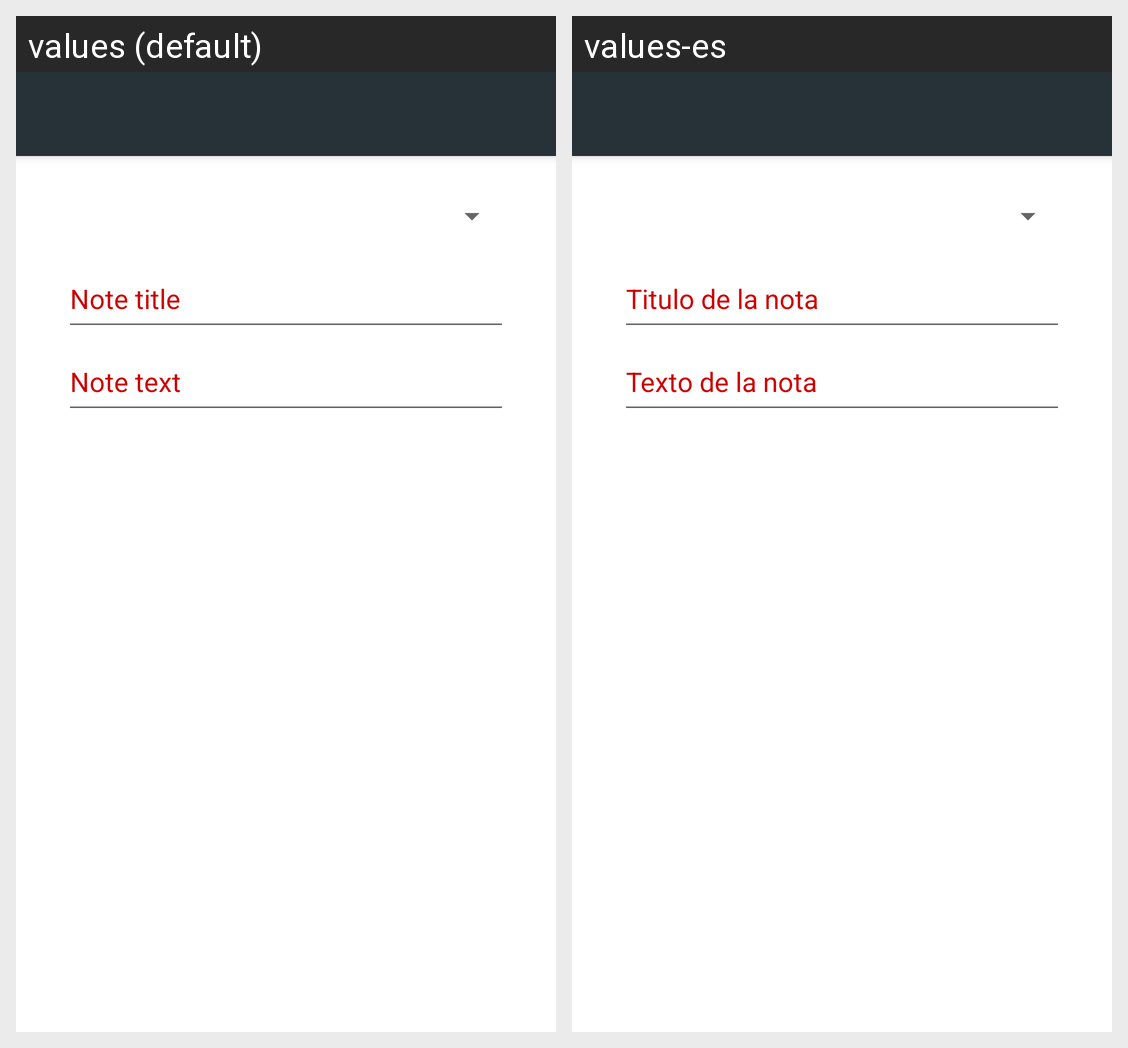

Translations of the strings shown on this Android screen, per locale in the grid:
Android screen res/layout/activity_main.xml rendered under 2 locales, left to right: values (default), values-es. Device: Nexus 5 (rendered at 1080×1920; each locale shown at half size, 540×960, under a caption strip naming it); theme Theme.NoteKeeperKotlin.
Strings drawn on this screen, with the default value and each locale's value (text and hints the layout hard-codes, and strings that could not be matched under every locale, appear in the picture but are not listed):

note_text
  values: Note text
  values-es: Texto de la nota

note_title
  values: Note title
  values-es: Titulo de la nota
